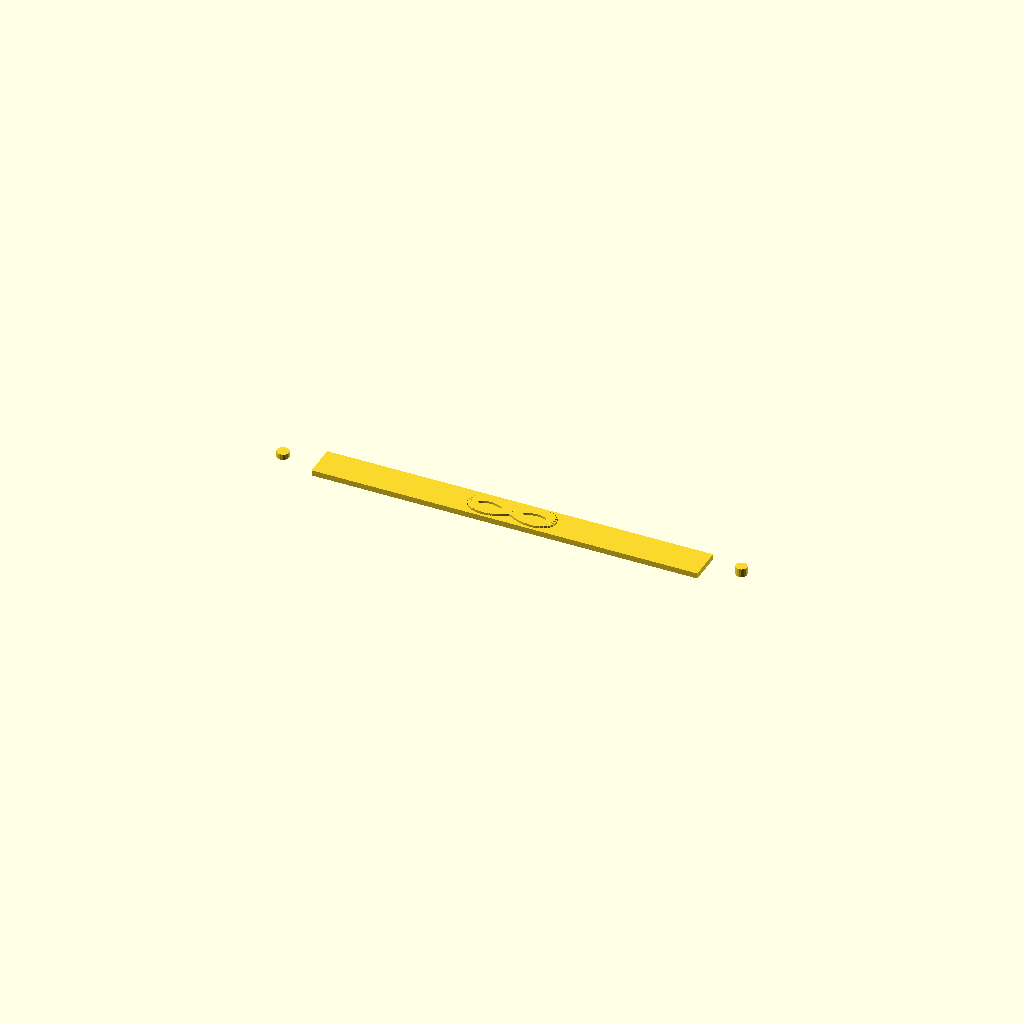
Cell 1 — every parameter at its default value.
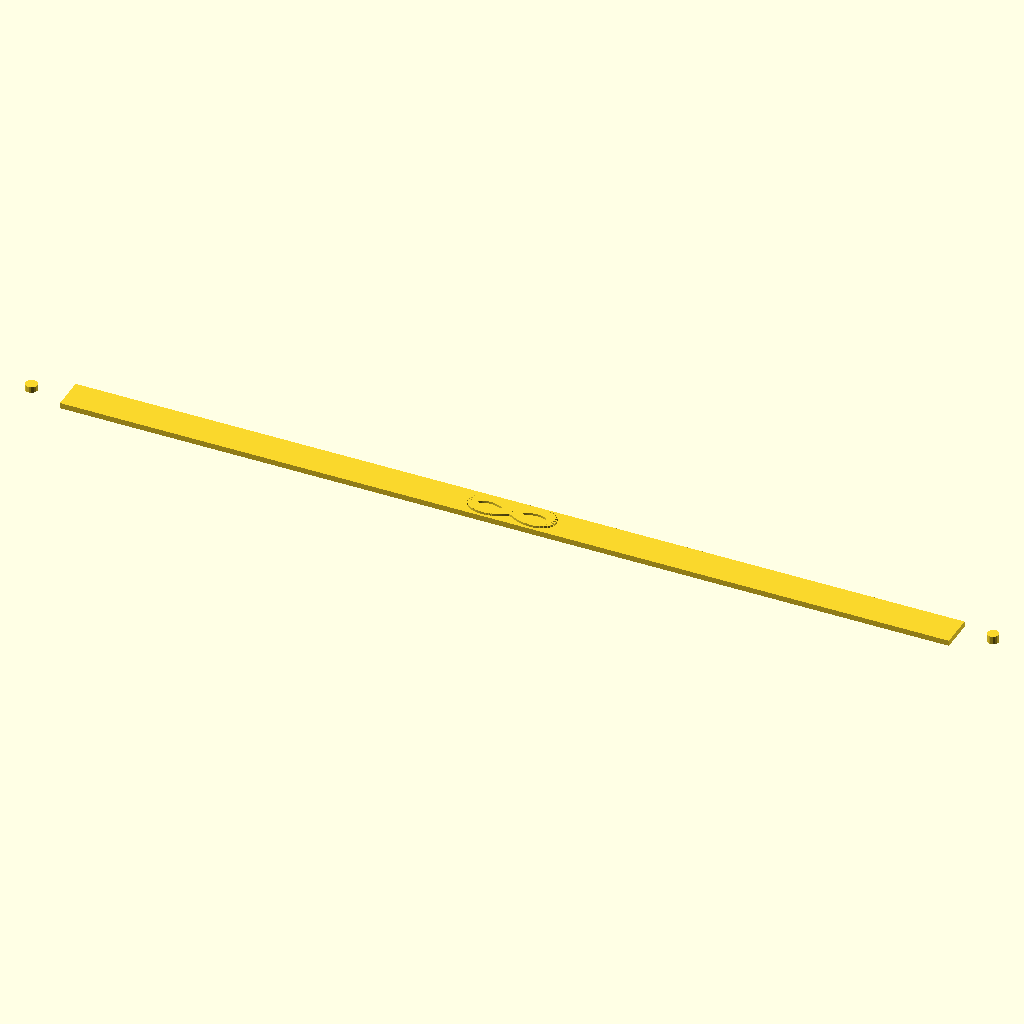
Cell 2: the same model with WRIST_C = 360.
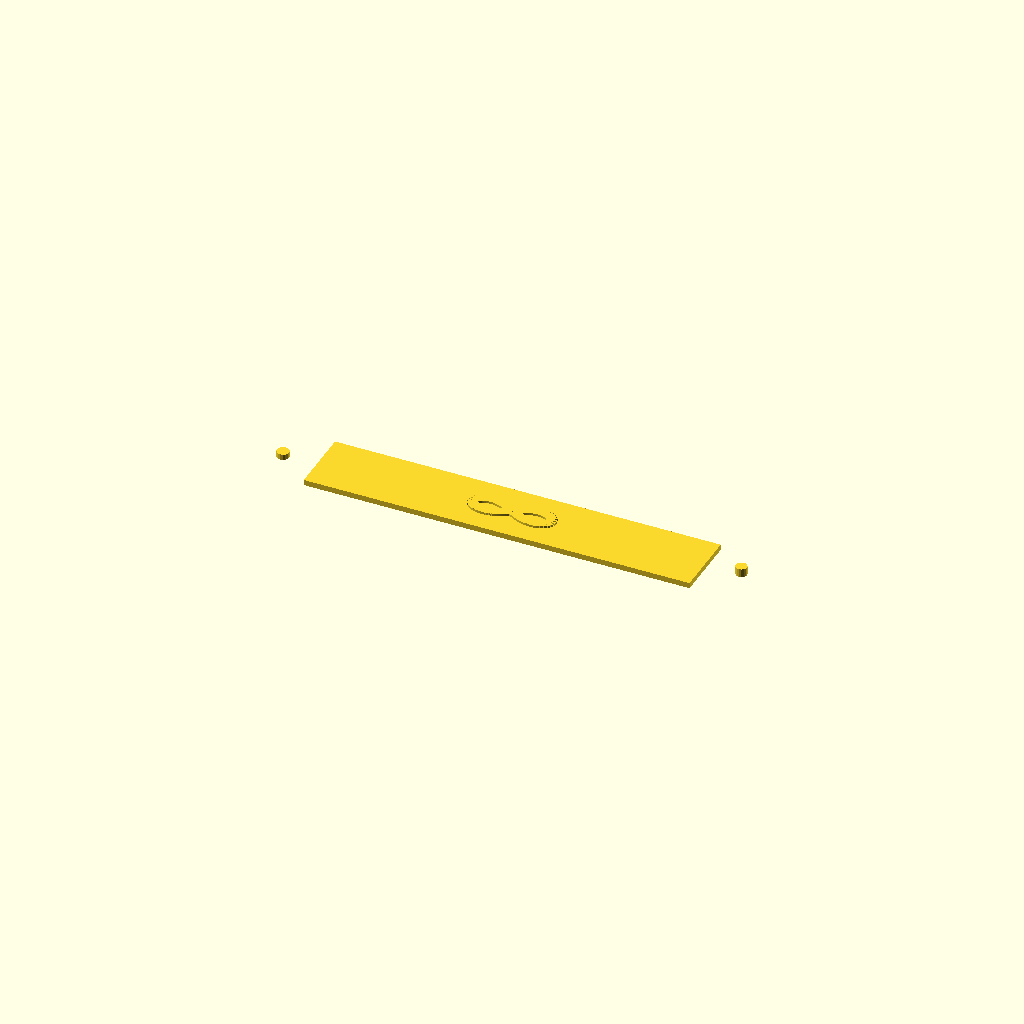
Cell 3: BAND_W = 24 (everything else at default).
All cells are drawn from one camera (rotation 55°, 0°, 25°, orthographic, colour scheme Cornfield), so only the parameter changes between them.
OpenSCAD source file models/jewelry/infinity_bracelet.scad:
// Infinity Knot Bracelet - Printable / Linkable
// Print flat, curve to wrist — PLA flex trick with thin walls
// Or print in TPU for true flex
// Print: 0.15mm, 2 walls, 10% infill

WRIST_C  = 180;   // Wrist circumference mm
BAND_W   = 12;
BAND_T   = 2.0;   // Thin = flexible when printed flat
KNOT_W   = 28;
KNOT_H   = 18;

RADIUS = WRIST_C / (2 * PI);

module band_segment(len) {
    cube([len, BAND_W, BAND_T], center = true);
}

module infinity_knot() {
    // Figure-8 lemniscate path, extruded
    steps = 80;
    a = KNOT_W / 2;
    b = KNOT_H / 2;

    for (i = [0 : steps - 1]) {
        t0 = i / steps * 2 * PI;
        t1 = (i + 1) / steps * 2 * PI;
        denom0 = 1 + pow(sin(t0 * 180/PI), 2);
        denom1 = 1 + pow(sin(t1 * 180/PI), 2);
        x0 = a * cos(t0 * 180/PI) / denom0;
        y0 = b * sin(t0 * 180/PI) * cos(t0 * 180/PI) / denom0;
        x1 = a * cos(t1 * 180/PI) / denom1;
        y1 = b * sin(t1 * 180/PI) * cos(t1 * 180/PI) / denom1;
        mid = [(x0+x1)/2, (y0+y1)/2, 0];
        ang = atan2(y1-y0, x1-x0);
        seg_len = sqrt(pow(x1-x0,2)+pow(y1-y0,2));
        translate(mid) rotate([0,0,ang])
            cube([seg_len+0.1, BAND_T * 1.8, BAND_T * 1.8], center=true);
    }
}

// Flat layout for printing — bend after
union() {
    // Band left
    translate([-(WRIST_C - KNOT_W * 1.5) / 4, 0, 0])
        band_segment((WRIST_C - KNOT_W * 1.5) / 2);
    // Knot center
    infinity_knot();
    // Band right
    translate([(WRIST_C - KNOT_W * 1.5) / 4, 0, 0])
        band_segment((WRIST_C - KNOT_W * 1.5) / 2);
    // Clasp bump (press-fit)
    translate([WRIST_C/2 - 8, 0, BAND_T/2])
        cylinder(d = 4, h = 3, $fn = 16);
    // Clasp hole
    translate([-(WRIST_C/2 - 8), 0, 0])
        cylinder(d = 4.4, h = BAND_T + 0.1, center = true, $fn = 16);
}
Customizer parameters (derived from the source; name, type, default, range or options):
WRIST_C: number, default 180
BAND_W: number, default 12
BAND_T: number, default 2
KNOT_W: number, default 28
KNOT_H: number, default 18
